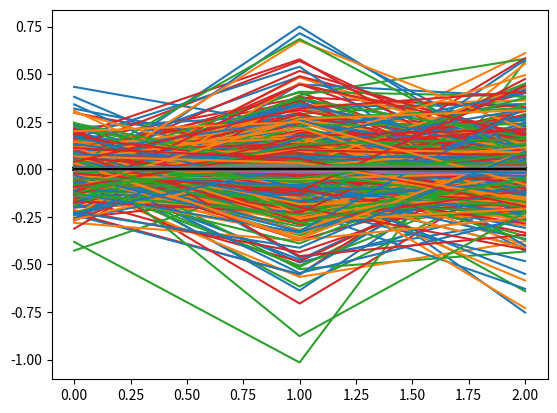

Source code (Python):
import numpy as np
import matplotlib.pyplot as plt

X = [[1, 3, 4, 2],
     [9, 3, -4, -0.5],
     [-2, 0.2, -9.3, 2]]

class Network:
  def __init__(self, n_i, n_n):
    self.weights = 0.10 * np.random.randn(n_i, n_n)
    self.biases = np.zeros((1, n_n))

  def f(self, inp):
    self.out = np.dot(inp, self.weights) + self.biases

  def train(inp, train_amt):
    layer1 = Network(4, 5)
    layer2 = Network(5, 4)
    toForward = inp
    for i in range(train_amt):
      layer1.f(toForward)
      layer2.f(layer1.out)
      toForward = layer2.out
      print(toForward)
      plt.plot(toForward)
    return(toForward)

  def test(inp, n_neu, test_amt, dir_num):
    for i in range(test_amt):
      NetworkOutput = Network.train(inp, n_neu)
      print(NetworkOutput)
      plt.plot(NetworkOutput, color="black")

def main():
  for i in range(10):
    num = i+1
    Network.test(X, int(10*num), 10, num)
  plt.show()

if __name__ == '__main__':
  main()
